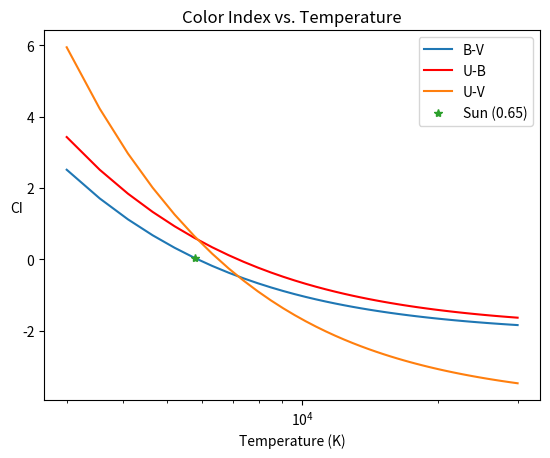

Write Python code to recreate this figure.
import numpy as np
import matplotlib.pyplot as plt
import scipy.constants as pc
import scipy as sp


def planck_function(nu, T):
    '''
    Planck function definition.
    nu: Filter wavelength.
    T: temperature.
    '''

    h = pc.Planck
    k = pc.Boltzmann
    c = pc.speed_of_light

    exponent = (h * c) / (nu * k * T)
    B = (2.0 * h * c**2) / nu**5 * 1.0 / (np.e**exponent - 1.0)

    return B


if __name__ == '__main__':

    temp_range = np.linspace(3000, 30000)

    U = planck_function(3.65e-7, temp_range)
    B = planck_function(4.45e-7, temp_range)
    V = planck_function(5.51e-7, temp_range)

    BV = -2.5 * np.log(B/V)
    UB = -2.5 * np.log(U/B)
    UV = -2.5 * np.log(U/V)

    # Add Solar CI info.
    B_Sun = planck_function(4.45e-7, 5772)
    V_Sun = planck_function(5.51e-7, 5772)
    BV_Sun = -2.5 * np.log(B_Sun/V_Sun)

    sun_pt = (5772, BV_Sun)

    # Plotting.
    fig = plt.figure()
    ax = fig.add_subplot(111)
    ax.set_title('Color Index vs. Temperature')

    ax.plot(temp_range, BV, label='B-V')
    ax.plot(temp_range, UB, 'r', label='U-B')
    ax.plot(temp_range, UV, label='U-V')
    ax.plot(sun_pt[0], sun_pt[1], '*', label='Sun (0.65)')
    ax.set_xlabel('Temperature (K)')
    ax.set_ylabel('CI').set_rotation(0)
    ax.legend(loc='upper right')

    plt.xscale('log')
    plt.show()
